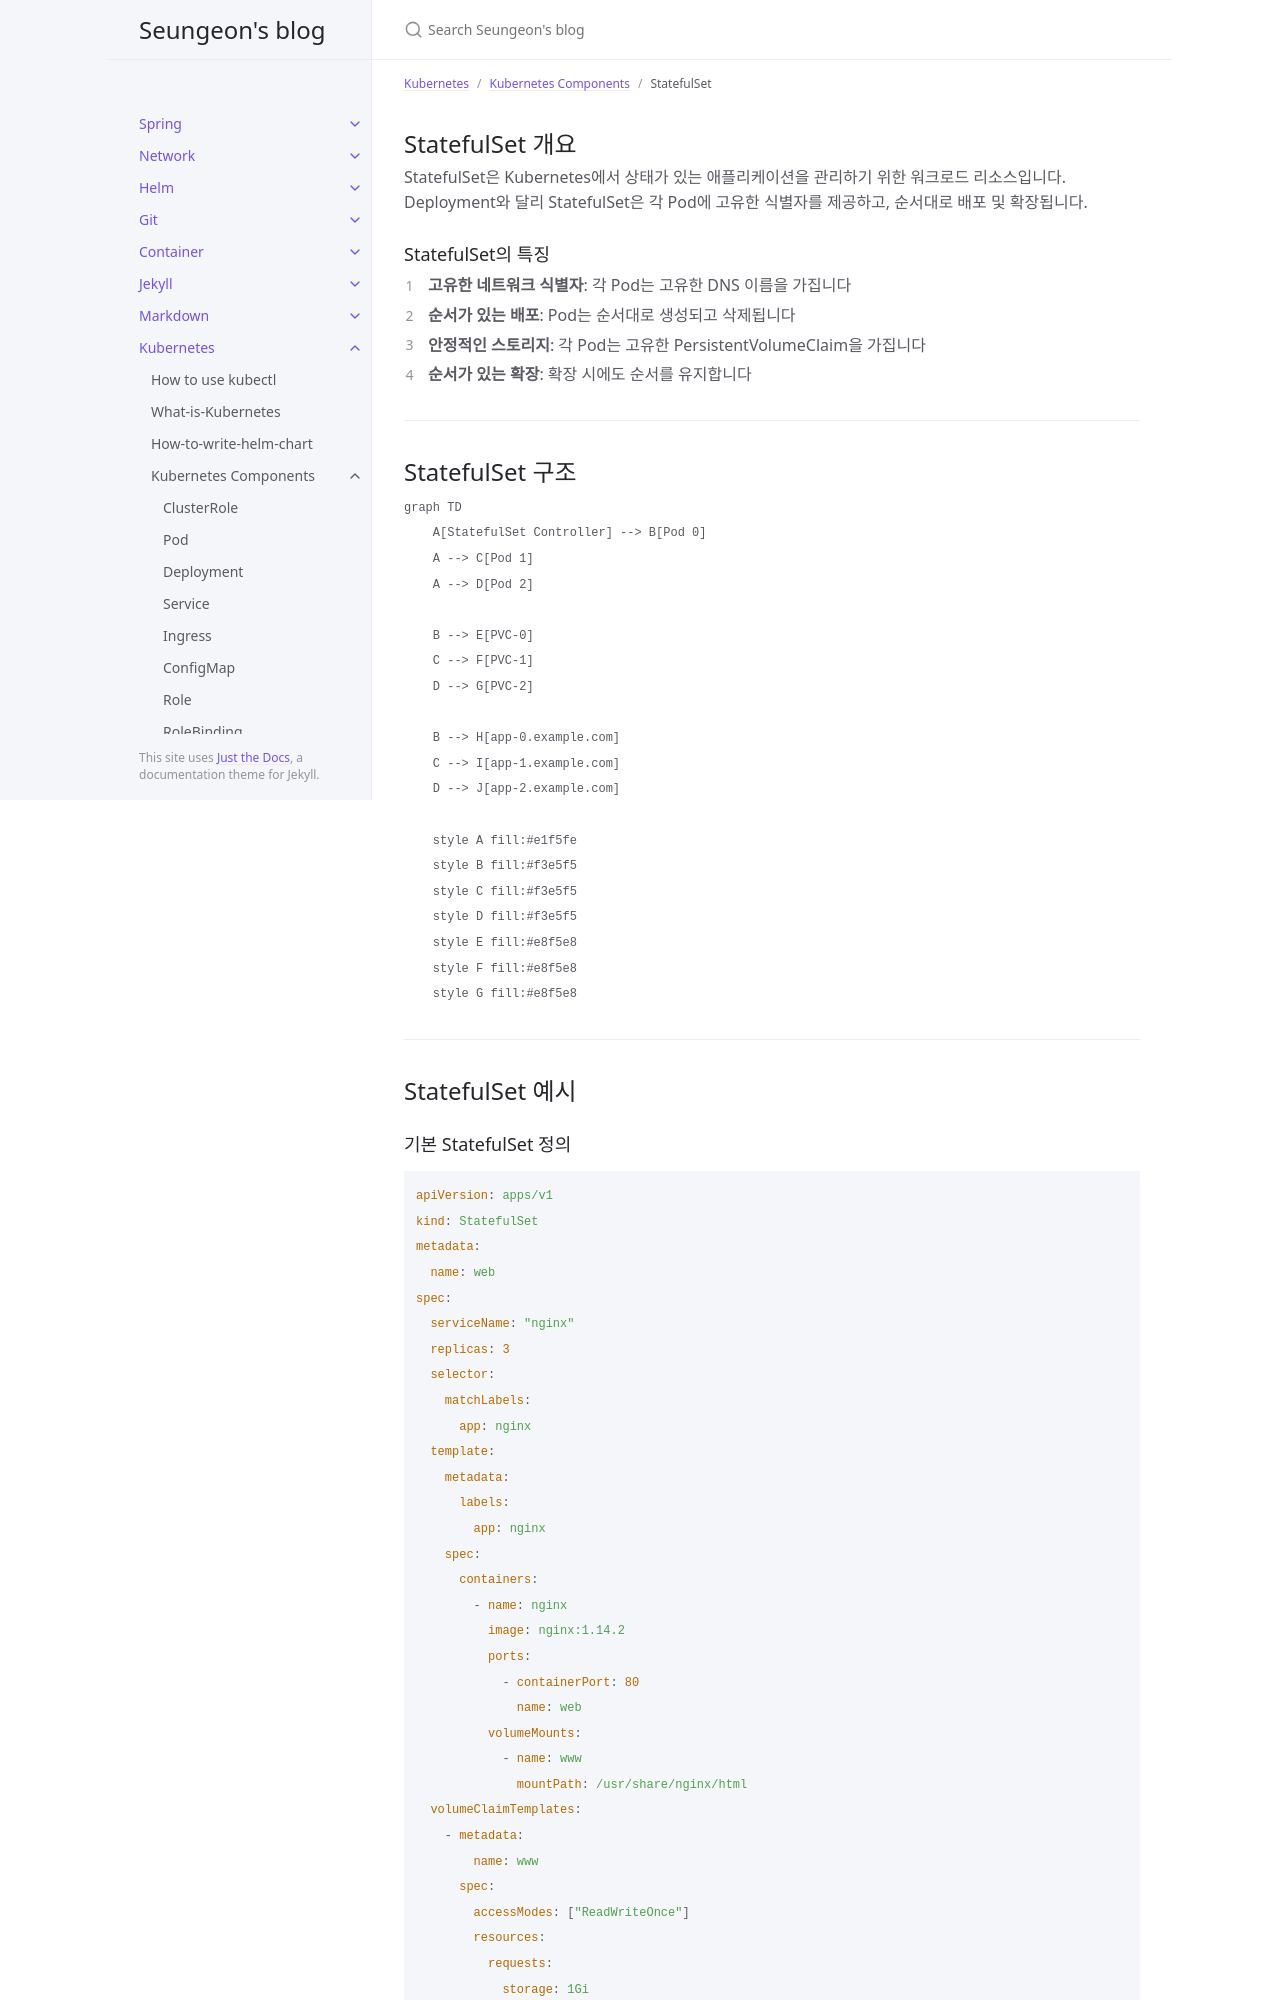

repository: JISEUNGON/jiseungon.github.io · page: docs/k8s/componentes/statefulset.html · generator: jekyll

---
title: "StatefulSet"
parent: Kubernetes Components
nav_order: 11
date: 2025-07-31
excerpt: StatefulSet component in Kubernetes
---

## StatefulSet 개요

StatefulSet은 Kubernetes에서 상태가 있는 애플리케이션을 관리하기 위한 워크로드 리소스입니다. Deployment와 달리 StatefulSet은 각 Pod에 고유한 식별자를 제공하고, 순서대로 배포 및 확장됩니다.

### StatefulSet의 특징

1. **고유한 네트워크 식별자**: 각 Pod는 고유한 DNS 이름을 가집니다
2. **순서가 있는 배포**: Pod는 순서대로 생성되고 삭제됩니다
3. **안정적인 스토리지**: 각 Pod는 고유한 PersistentVolumeClaim을 가집니다
4. **순서가 있는 확장**: 확장 시에도 순서를 유지합니다

---

## StatefulSet 구조

```mermaid
graph TD
    A[StatefulSet Controller] --> B[Pod 0]
    A --> C[Pod 1]
    A --> D[Pod 2]

    B --> E[PVC-0]
    C --> F[PVC-1]
    D --> G[PVC-2]

    B --> H[app-0.example.com]
    C --> I[app-1.example.com]
    D --> J[app-2.example.com]

    style A fill:#e1f5fe
    style B fill:#f3e5f5
    style C fill:#f3e5f5
    style D fill:#f3e5f5
    style E fill:#e8f5e8
    style F fill:#e8f5e8
    style G fill:#e8f5e8
```

---

## StatefulSet 예시
